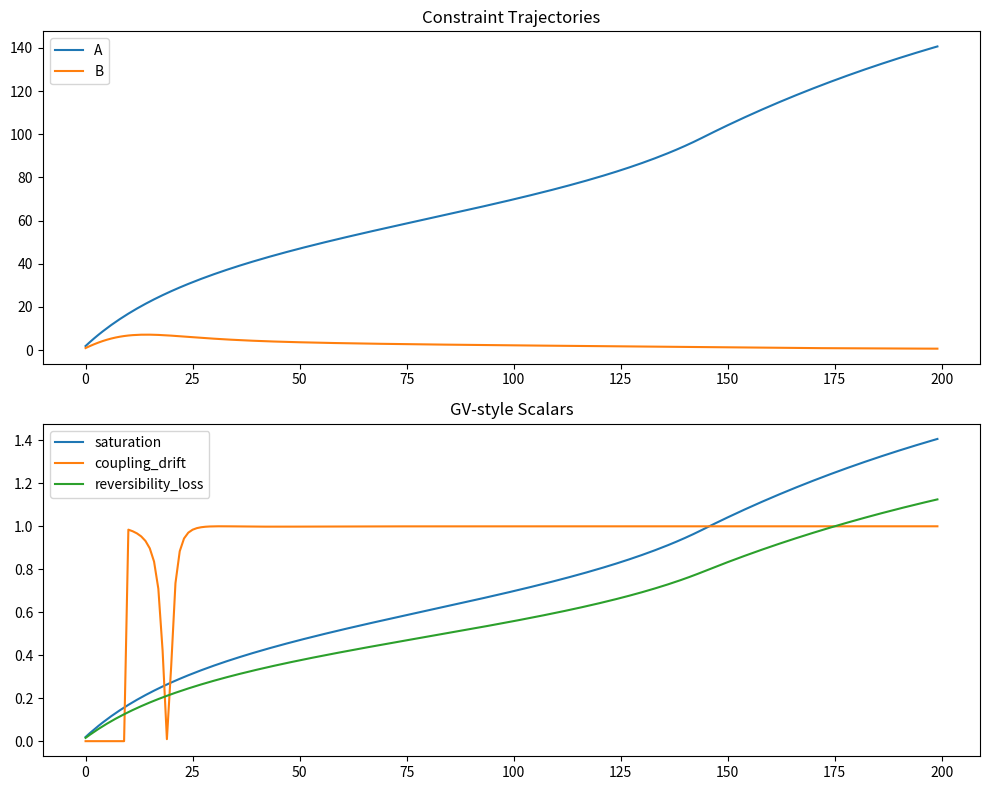

This chart was generated by the following Python code:
"""
Minimal toy system for pressure-testing GV-style scalars.

This example intentionally avoids engine internals.
It exists to answer one question:
Do simple GV signals light up *before* failure in a tiny, inspectable system?
"""

from dataclasses import dataclass
import math
import random

# Optional plotting (safe for CI)
try:
    import matplotlib.pyplot as plt
    HAS_PLOT = True
except ImportError:
    HAS_PLOT = False


@dataclass
class ConstraintState:
    name: str
    value: float
    min_val: float
    max_val: float
    inflow: float
    base_leak_rate: float


class SimpleSystem:
    def __init__(self):
        self.step_idx = 0

        # Two coupled constraints
        self.states = {
            "A": ConstraintState(
                name="Memory",
                value=0.0,
                min_val=0.0,
                max_val=100.0,
                inflow=2.0,
                base_leak_rate=0.05,
            ),
            "B": ConstraintState(
                name="Cache",
                value=0.0,
                min_val=0.0,
                max_val=50.0,
                inflow=1.0,
                base_leak_rate=0.03,
            ),
        }

        self.history = {k: [] for k in self.states}
        self.scalars = {
            "saturation": [],
            "coupling_drift": [],
            "reversibility_loss": [],
        }

    def step(self):
        self.step_idx += 1

        # --- Update constraint A ---
        A = self.states["A"]
        A.value += A.inflow
        leak_A = A.base_leak_rate * (A.value - A.min_val)

        # Reversibility loss: leak weakens as A saturates
        saturation_A = A.value / A.max_val
        leak_A *= max(0.2, 1.0 - 0.8 * saturation_A)

        A.value = max(A.min_val, A.value - leak_A)

        # --- Update constraint B ---
        B = self.states["B"]
        B.value += B.inflow
        leak_B = B.base_leak_rate * (B.value - B.min_val)

        # Coupling: B leaks more as A fills
        coupling = 0.4 * saturation_A * B.value
        B.value = max(B.min_val, B.value - leak_B - coupling)

        # Record state history
        for k, s in self.states.items():
            self.history[k].append(s.value)

        self.compute_scalars()

    def compute_scalars(self):
        # 1. Saturation signal (max normalized fill)
        sat = max(s.value / s.max_val for s in self.states.values())
        self.scalars["saturation"].append(sat)

        # 2. Coupling drift (rolling correlation proxy)
        if len(self.history["A"]) > 10:
            a = self.history["A"][-10:]
            b = self.history["B"][-10:]
            mean_a = sum(a) / len(a)
            mean_b = sum(b) / len(b)

            num = sum((ai - mean_a) * (bi - mean_b) for ai, bi in zip(a, b))
            den = math.sqrt(
                sum((ai - mean_a) ** 2 for ai in a)
                * sum((bi - mean_b) ** 2 for bi in b)
            )
            drift = (num / den) ** 2 if den > 0 else 0.0
        else:
            drift = 0.0

        self.scalars["coupling_drift"].append(drift)

        # 3. Reversibility loss proxy
        # How far leak effectiveness has fallen from baseline
        A = self.states["A"]
        current_effective_leak = A.base_leak_rate * (
            1.0 - 0.8 * (A.value / A.max_val)
        )
        rev_loss = 1.0 - (current_effective_leak / A.base_leak_rate)
        self.scalars["reversibility_loss"].append(max(0.0, rev_loss))

    def run(self, steps=200, stop_inflow_at=None):
        for i in range(steps):
            if stop_inflow_at is not None and i >= stop_inflow_at:
                for s in self.states.values():
                    s.inflow = 0.0
            self.step()

    def plot(self):
        if not HAS_PLOT:
            print("matplotlib not available; skipping plot.")
            return

        fig, axes = plt.subplots(2, 1, figsize=(10, 8))

        # Constraint trajectories
        for k, vals in self.history.items():
            axes[0].plot(vals, label=k)
        axes[0].set_title("Constraint Trajectories")
        axes[0].legend()

        # Scalar signals
        for k, vals in self.scalars.items():
            axes[1].plot(vals, label=k)
        axes[1].set_title("GV-style Scalars")
        axes[1].legend()

        plt.tight_layout()
        plt.show()


if __name__ == "__main__":
    system = SimpleSystem()

    # Baseline run
    system.run(steps=200)

    # Uncomment to test recovery behavior:
    # system = SimpleSystem()
    # system.run(steps=200, stop_inflow_at=100)

    system.plot()

    print("Final scalar values:")
    for k, v in system.scalars.items():
        print(f"  {k}: {v[-1]:.3f}")
